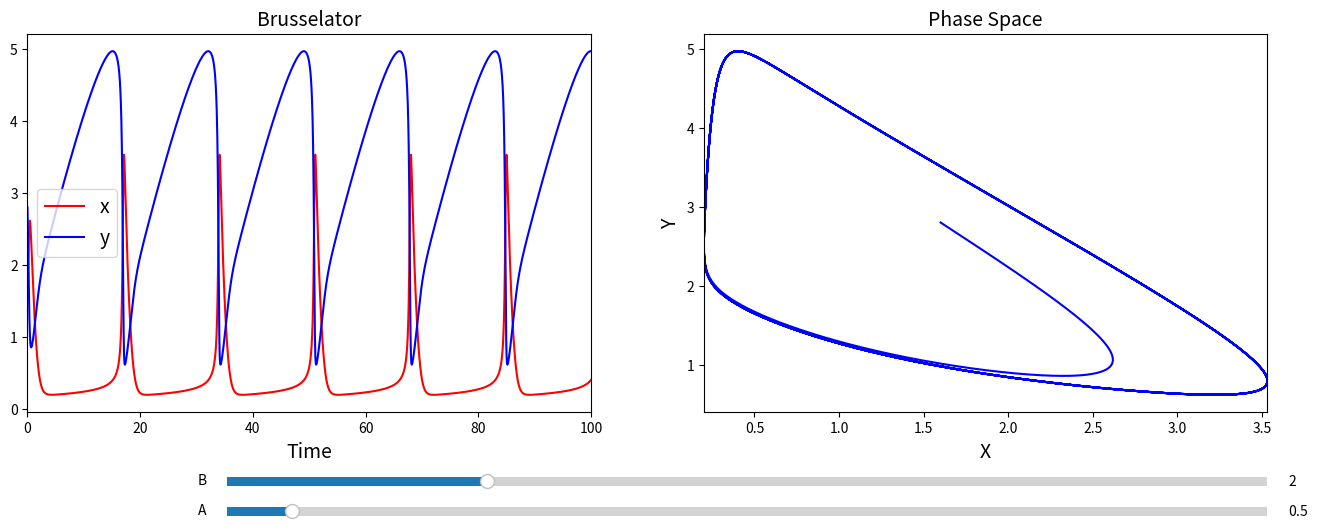

Write the Python code that produced this figure.
# -*- coding: utf-8 -*-
#!/usr/bin/env python

import numpy as np             # numerical library
import matplotlib.pylab as plt # plot library
from matplotlib.widgets import Slider

__package__ = "Brusselator"
__author__  = "Nico Curti"
__email__   = "nico.curit2@unibo.it"


'''
                  Brusselator Model - Chemical Reactions

                                A -> X
                            B + X -> Y + C
                           2X + Y -> 3X
                                X -> D

We can study the model assuming that A, B, C and D concentrations remain
constants. In this way the only variables of the system are X and Y.
The equations can be rewritten as

              dX / dt = +V1            dY / dt = 0
              dX / dt = -V2            dY / dt = +V2
              dX / dt = +V3            dY / dt = -V3
              dX / dt = -V4            dY / dt = 0

Then following the Mass Law and combining the previous equations we obtain

                        dX / dt = A - Bx + X^2Y - X
                        dY / dt = BX - X^2Y
'''

Vx = lambda x, y, A, B : A + x*x*y - B*x - x
Vy = lambda x, y, A, B : B*x - x*x*y


def RK4 (x, y, dt, A, B):

  kx1 = Vx(x, y, A, B)
  ky1 = Vy(x, y, A, B)

  kx2 = Vx(x, y, A, B) + dt * .5 * ky1
  ky2 = Vy(x, y, A, B) - dt * .5 * kx1

  kx3 = Vx(x, y, A, B) + dt * .5 * ky2
  ky3 = Vy(x, y, A, B) - dt * .5 * kx2

  kx4 = Vx(x, y, A, B) + dt * ky3
  ky4 = Vy(x, y, A, B) - dt * kx3

  x_new = x + dt / 6 * (kx1 + 2. * kx2 + 2. * kx3 + kx4)
  y_new = y + dt / 6 * (ky1 + 2. * ky2 + 2. * ky3 + ky4)

  return (x_new, y_new)


def update (val):

  A = sA.val
  B = sB.val

  for i in range(0, iterations):
    x[i + 1], y[i + 1] = RK4(x[i], y[i], dt, A, B)

  l1.set_ydata(x[:-1])
  l2.set_ydata(y[:-1])
  l3.set_xdata(x)
  l3.set_ydata(y)

  ax1.set_ylim(min(min(x), min(y)), max(max(x), max(y)))

  ax2.set_xlim(min(min(x), min(x)), max(max(x), max(x)))
  ax2.set_ylim(min(min(y), min(y)), max(max(y), max(y)))

  fig.canvas.draw_idle()



if __name__ == '__main__':

  # initial conditions
  A, B = (.5, 2.)

  dt = 1e-2
  iterations = 10000

  time = np.linspace(0, dt * iterations, iterations)
  x = np.empty(shape=(iterations + 1), dtype=float)
  y = np.empty(shape=(iterations + 1), dtype=float)

  x[0] = 1.6
  y[0] = 2.8

  for i in range(0, iterations):
    x[i + 1], y[i + 1] = RK4(x[i], y[i], dt, A, B)

  fig, (ax1, ax2) = plt.subplots(nrows=1, ncols=2, figsize=(16, 6))
  fig.subplots_adjust(bottom=0.25)

  ax1.set_xlabel('Time', fontsize=14)
  ax1.set_ylabel('', fontsize=14)
  ax1.set_title('Brusselator', fontsize=14)

  l1, = ax1.plot(time, x[:-1], color='r', label='x')
  l2, = ax1.plot(time, y[:-1], color='b', label='y')

  ax2.set_xlabel('X', fontsize=14)
  ax2.set_ylabel('Y', fontsize=14)
  ax2.set_title('Phase Space', fontsize=14)

  l3, = ax2.plot(x, y, color='b')

  ax1.margins(x=0)
  ax2.margins(x=0)

  axcolor = 'lightgoldenrodyellow'
  axA = plt.axes([.25, .07, .65, .03], facecolor=axcolor)
  axB = plt.axes([.25, .12, .65, .03], facecolor=axcolor)

  sA = Slider(axA, r'A', 0., 8., valinit=A, valstep=.1)
  sB = Slider(axB, r'B', 0., 8., valinit=B, valstep=.1)

  sA.on_changed(update)
  sB.on_changed(update)
  ax1.legend(loc='best', fontsize=14)

  plt.show()
